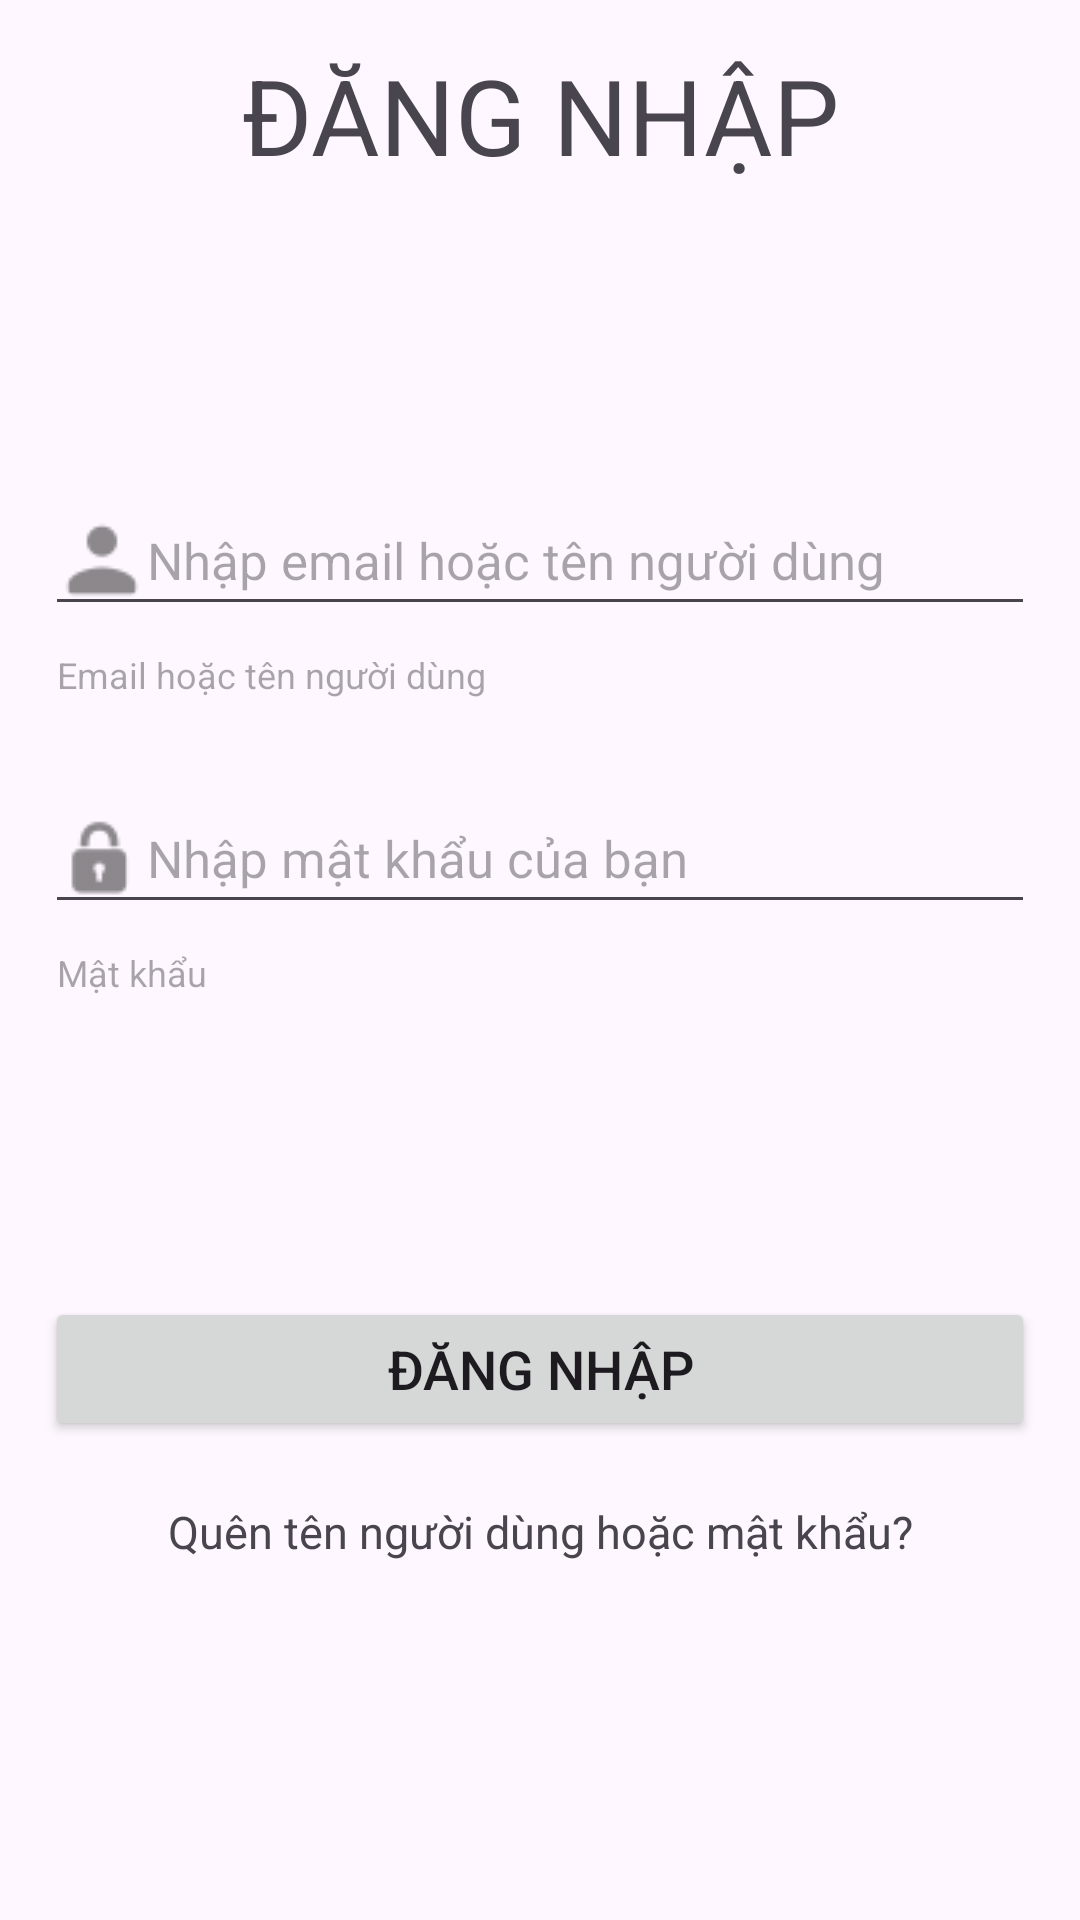

Here is an Android app screen rendered from its layout file. Give the layout XML and the strings, colors and styles it references.
<!-- AndroidManifest.xml: application theme Theme.Final_Android -->
<!-- res/layout/activity_login.xml -->
<?xml version="1.0" encoding="utf-8"?>
<ScrollView xmlns:android="http://schemas.android.com/apk/res/android"
    xmlns:app="http://schemas.android.com/apk/res-auto"
    xmlns:tools="http://schemas.android.com/tools"
    android:layout_width="match_parent"
    android:layout_height="match_parent"
    android:orientation="vertical"
    android:padding="15dp"
    tools:context=".activity.login.LoginActivity">

    <androidx.constraintlayout.widget.ConstraintLayout
        android:layout_width="match_parent"
        android:layout_height="match_parent">
        <TextView
            android:id="@+id/textView"
            android:layout_width="match_parent"
            android:layout_height="wrap_content"
            android:gravity="center"
            android:text="ĐĂNG NHẬP"
            android:textSize="35sp"
            app:layout_constraintEnd_toEndOf="parent"
            app:layout_constraintStart_toStartOf="parent"
            app:layout_constraintTop_toTopOf="parent" />

        <com.google.android.material.textfield.TextInputEditText
            android:id="@+id/edit_login_email"
            android:layout_width="match_parent"
            android:layout_height="wrap_content"
            android:layout_marginTop="100dp"
            android:hint="Nhập email hoặc tên người dùng"
            android:textSize="17sp"
            android:drawableLeft="@drawable/icon_user"
            app:layout_constraintEnd_toEndOf="parent"
            app:layout_constraintStart_toStartOf="parent"
            app:layout_constraintTop_toBottomOf="@+id/textView" />

        <TextView
            android:id="@+id/txt_login_email"
            android:layout_width="match_parent"
            android:layout_height="wrap_content"
            android:layout_marginTop="8dp"
            android:hint="Email hoặc tên người dùng"
            android:textSize="12sp"
            android:paddingLeft="4dp"
            app:layout_constraintEnd_toEndOf="parent"
            app:layout_constraintHorizontal_bias="0.517"
            app:layout_constraintStart_toStartOf="parent"
            app:layout_constraintTop_toBottomOf="@+id/edit_login_email" />

        <com.google.android.material.textfield.TextInputEditText
            android:id="@+id/edit_login_password"
            android:layout_width="match_parent"
            android:layout_height="wrap_content"
            android:layout_marginTop="28dp"
            android:hint="Nhập mật khẩu của bạn"
            android:textSize="17sp"
            android:drawableLeft="@drawable/icon_password"
            app:layout_constraintEnd_toEndOf="parent"
            app:layout_constraintStart_toStartOf="parent"
            app:layout_constraintTop_toBottomOf="@+id/txt_login_email" />

        <TextView
            android:id="@+id/txt_login_password"
            android:layout_width="match_parent"
            android:layout_height="wrap_content"
            android:layout_marginTop="8dp"
            android:paddingLeft="4dp"
            android:hint="Mật khẩu"
            android:textSize="12sp"
            app:layout_constraintEnd_toEndOf="parent"
            app:layout_constraintHorizontal_bias="0.517"
            app:layout_constraintStart_toStartOf="parent"
            app:layout_constraintTop_toBottomOf="@+id/edit_login_password" />

        <Button
            android:id="@+id/btn_login"
            android:layout_width="match_parent"
            android:layout_height="wrap_content"
            android:layout_marginTop="100dp"
            android:gravity="center"
            android:text="ĐĂNG NHẬP"
            android:textSize="18sp"
            app:layout_constraintEnd_toEndOf="parent"
            app:layout_constraintHorizontal_bias="0.551"
            app:layout_constraintStart_toStartOf="parent"
            app:layout_constraintTop_toBottomOf="@+id/txt_login_password" />

        <TextView
            android:layout_width="match_parent"
            android:layout_height="wrap_content"
            android:layout_marginTop="20dp"
            android:gravity="center"
            android:text="Quên tên người dùng hoặc mật khẩu?"
            android:textSize="15sp"
            app:layout_constraintEnd_toEndOf="parent"
            app:layout_constraintStart_toStartOf="parent"
            app:layout_constraintTop_toBottomOf="@+id/btn_login" />
    </androidx.constraintlayout.widget.ConstraintLayout>
</ScrollView>
<!-- resources referenced by this layout -->
<resources>
  <!-- drawable icon_password: png bitmap (drawable, 370 bytes) -->
  <!-- drawable icon_user: png bitmap (drawable, 317 bytes) -->
  <style name="Theme.Final_Android" parent="Base.Theme.Final_Android" />
  <style name="Base.Theme.Final_Android" parent="Theme.Material3.Light">
          
          
      </style>
</resources>
